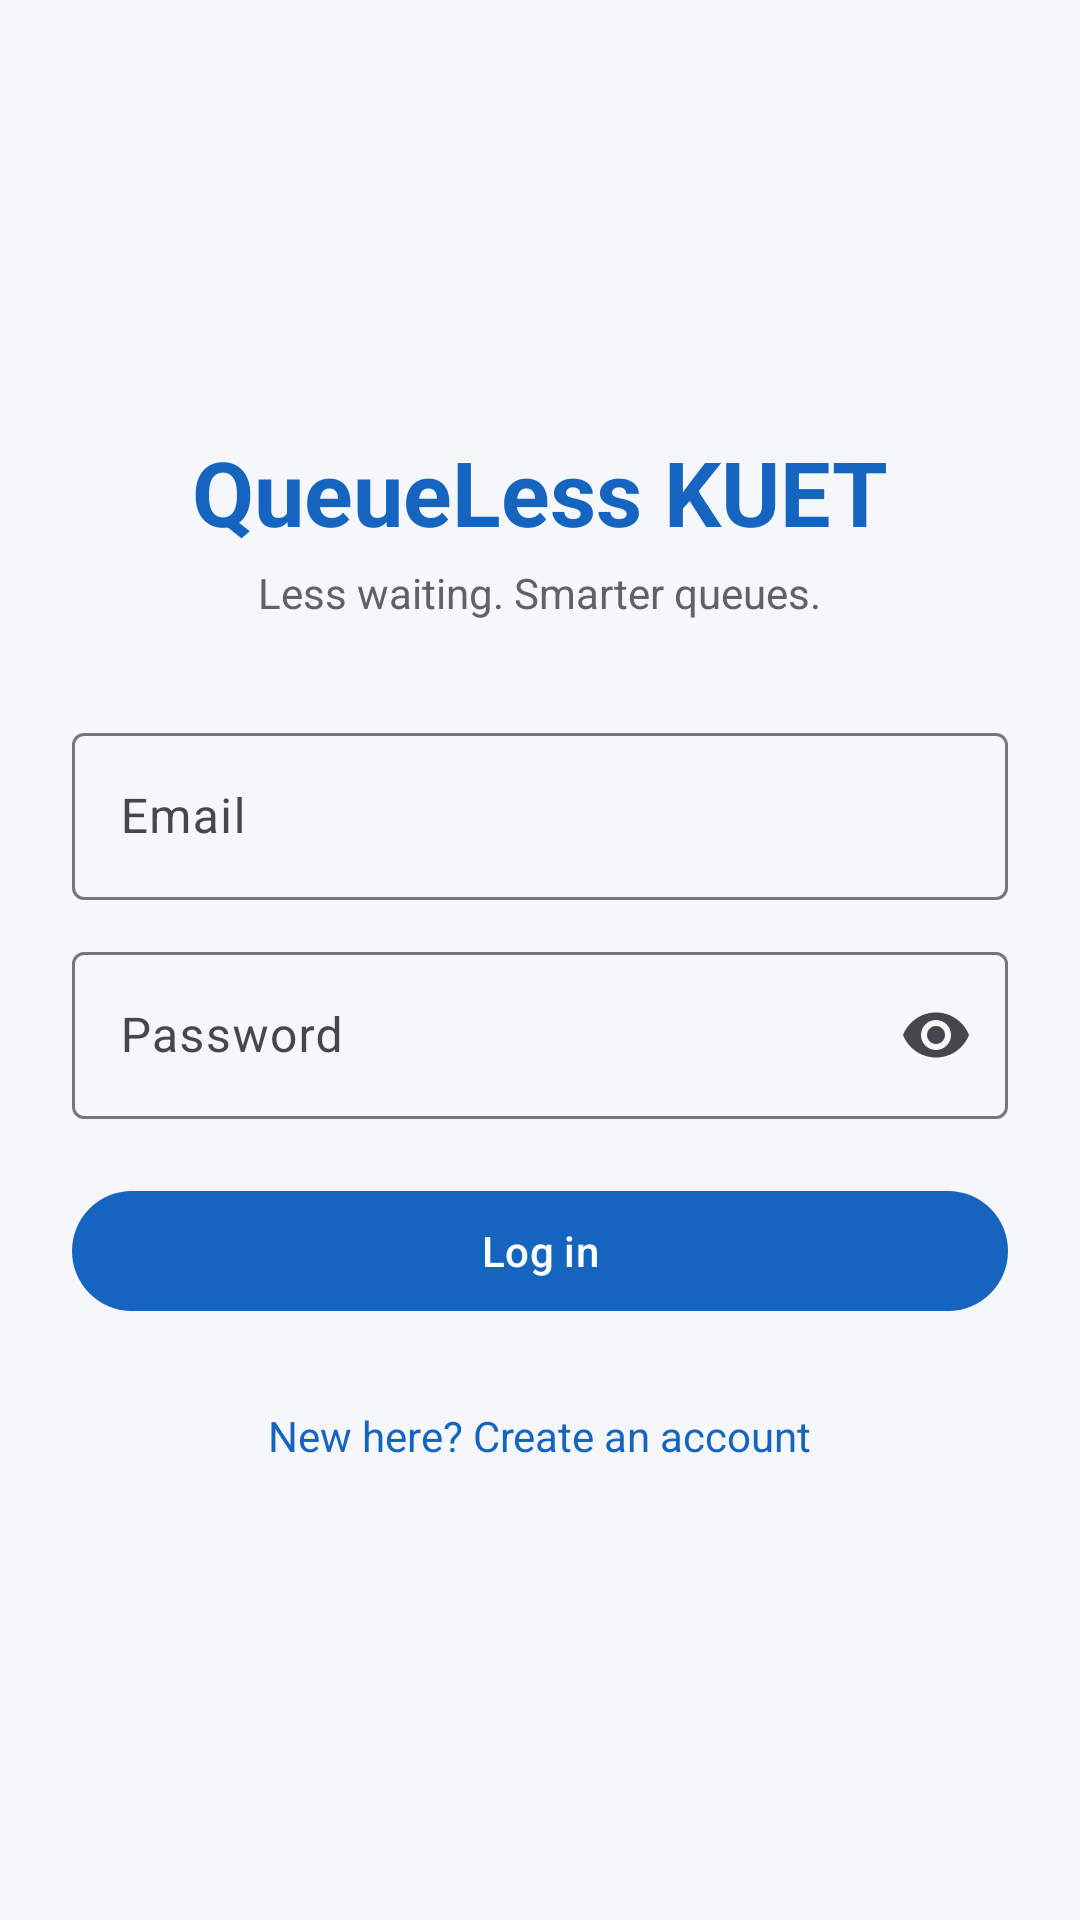

The Android layout XML behind this screen, and the referenced resources:
<!-- AndroidManifest.xml: application theme Theme.QueueLess -->
<!-- res/layout/activity_login.xml -->
<?xml version="1.0" encoding="utf-8"?>
<ScrollView xmlns:android="http://schemas.android.com/apk/res/android"
    xmlns:app="http://schemas.android.com/apk/res-auto"
    android:layout_width="match_parent"
    android:layout_height="match_parent"
    android:fillViewport="true">

    <LinearLayout
        android:layout_width="match_parent"
        android:layout_height="wrap_content"
        android:gravity="center"
        android:orientation="vertical"
        android:padding="24dp">

        <TextView
            android:layout_width="wrap_content"
            android:layout_height="wrap_content"
            android:text="QueueLess KUET"
            android:textColor="@color/primary"
            android:textSize="30sp"
            android:textStyle="bold" />

        <TextView
            android:layout_width="wrap_content"
            android:layout_height="wrap_content"
            android:layout_marginTop="4dp"
            android:layout_marginBottom="32dp"
            android:text="Less waiting. Smarter queues."
            android:textColor="@color/text_secondary" />

        <com.google.android.material.textfield.TextInputLayout
            android:layout_width="match_parent"
            android:layout_height="wrap_content"
            android:hint="Email">

            <com.google.android.material.textfield.TextInputEditText
                android:id="@+id/etEmail"
                android:layout_width="match_parent"
                android:layout_height="wrap_content"
                android:inputType="textEmailAddress" />
        </com.google.android.material.textfield.TextInputLayout>

        <com.google.android.material.textfield.TextInputLayout
            android:layout_width="match_parent"
            android:layout_height="wrap_content"
            android:layout_marginTop="12dp"
            android:hint="Password"
            app:endIconMode="password_toggle">

            <com.google.android.material.textfield.TextInputEditText
                android:id="@+id/etPassword"
                android:layout_width="match_parent"
                android:layout_height="wrap_content"
                android:inputType="textPassword" />
        </com.google.android.material.textfield.TextInputLayout>

        <com.google.android.material.button.MaterialButton
            android:id="@+id/btnLogin"
            android:layout_width="match_parent"
            android:layout_height="wrap_content"
            android:layout_marginTop="20dp"
            android:text="Log in" />

        <ProgressBar
            android:id="@+id/progress"
            android:layout_width="wrap_content"
            android:layout_height="wrap_content"
            android:layout_marginTop="16dp"
            android:visibility="gone" />

        <TextView
            android:id="@+id/tvRegister"
            android:layout_width="wrap_content"
            android:layout_height="wrap_content"
            android:layout_marginTop="20dp"
            android:padding="8dp"
            android:text="New here? Create an account"
            android:textColor="@color/primary" />
    </LinearLayout>
</ScrollView>
<!-- resources referenced by this layout -->
<resources>
  <color name="primary">#1565C0</color>
  <color name="text_secondary">#5F6368</color>
  <style name="Theme.QueueLess" parent="Theme.Material3.Light">
          <item name="colorPrimary">@color/primary</item>
          <item name="colorOnPrimary">@color/white</item>
          <item name="colorSecondary">@color/accent</item>
          <item name="android:colorBackground">@color/bg</item>
          <item name="android:statusBarColor">@color/primary_dark</item>
      </style>
  <color name="white">#FFFFFF</color>
  <color name="accent">#FF8F00</color>
  <color name="bg">#F5F7FA</color>
  <color name="primary_dark">#0D47A1</color>
</resources>
